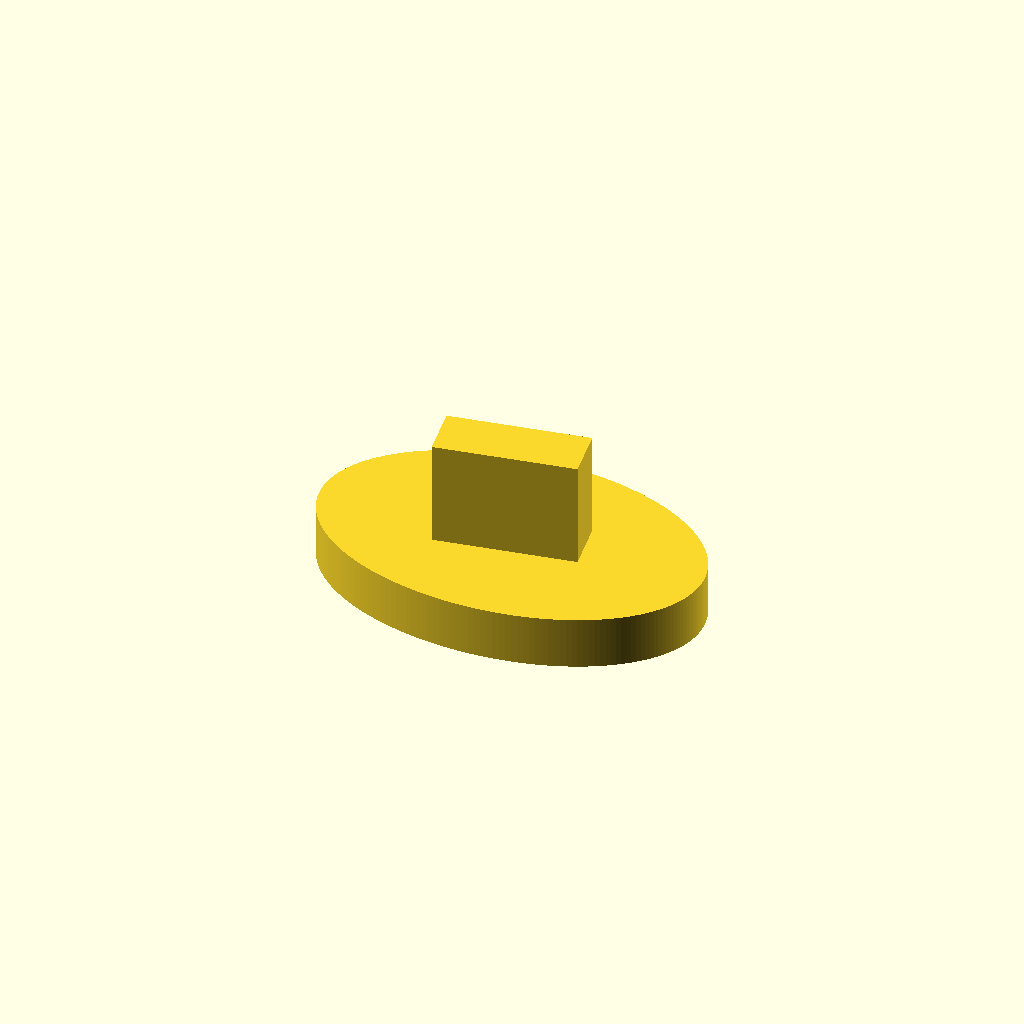
Cell 1 — every parameter at its default value.
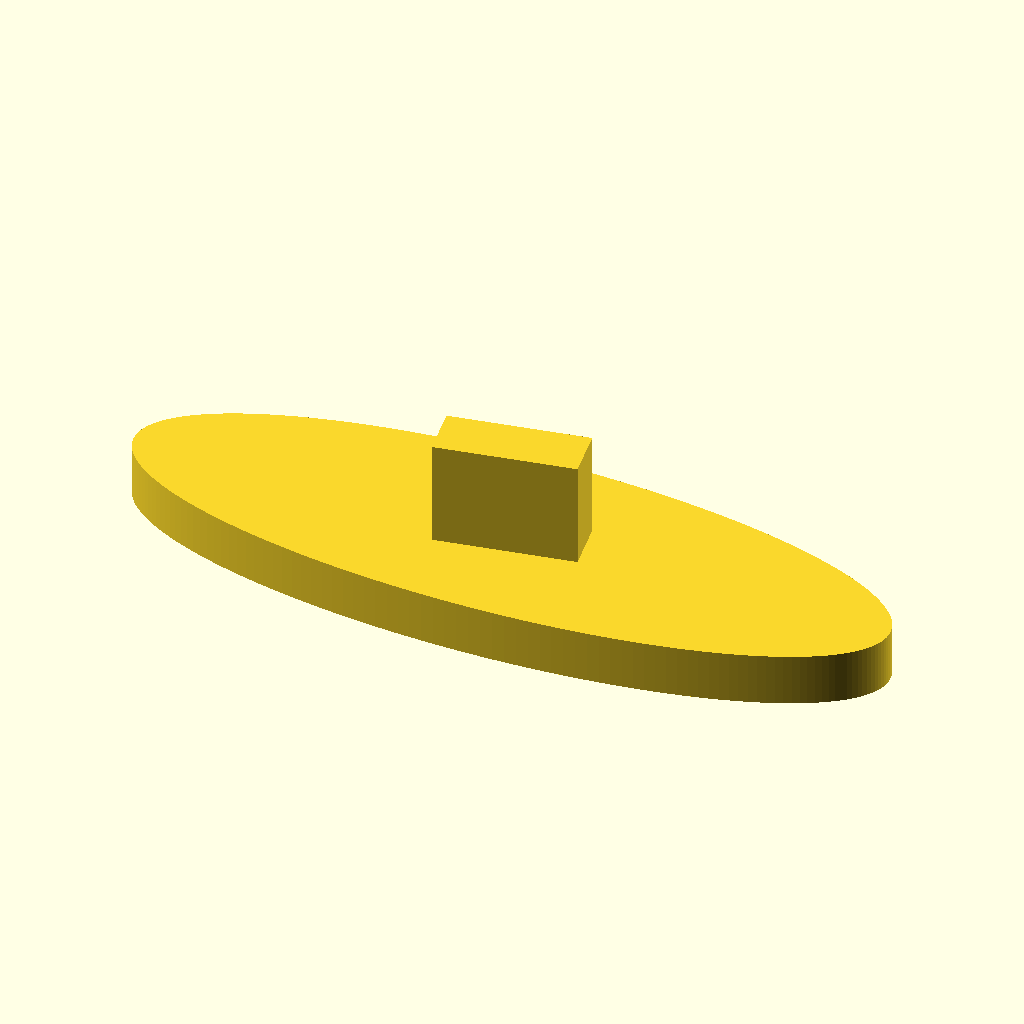
Cell 2 — l set to 11, the other parameters unchanged.
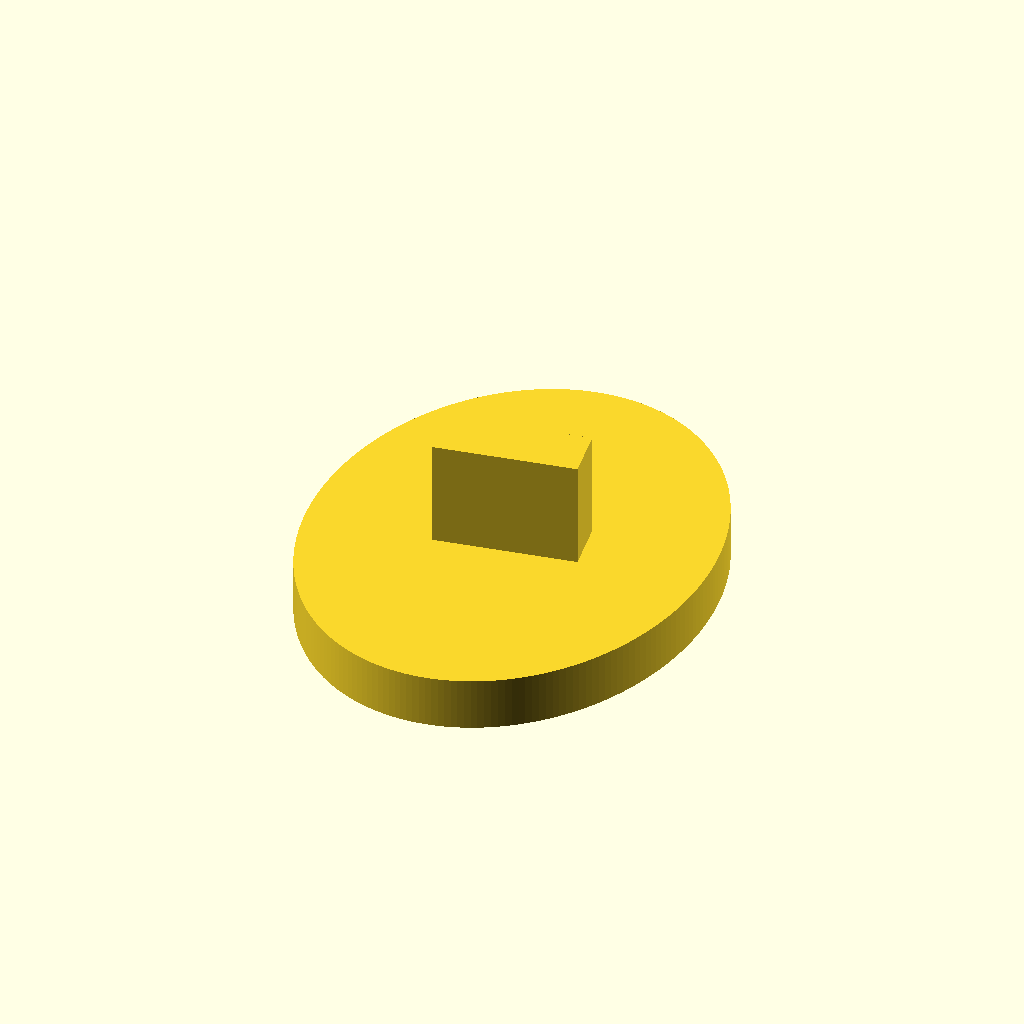
Cell 3: the same model with w = 7.
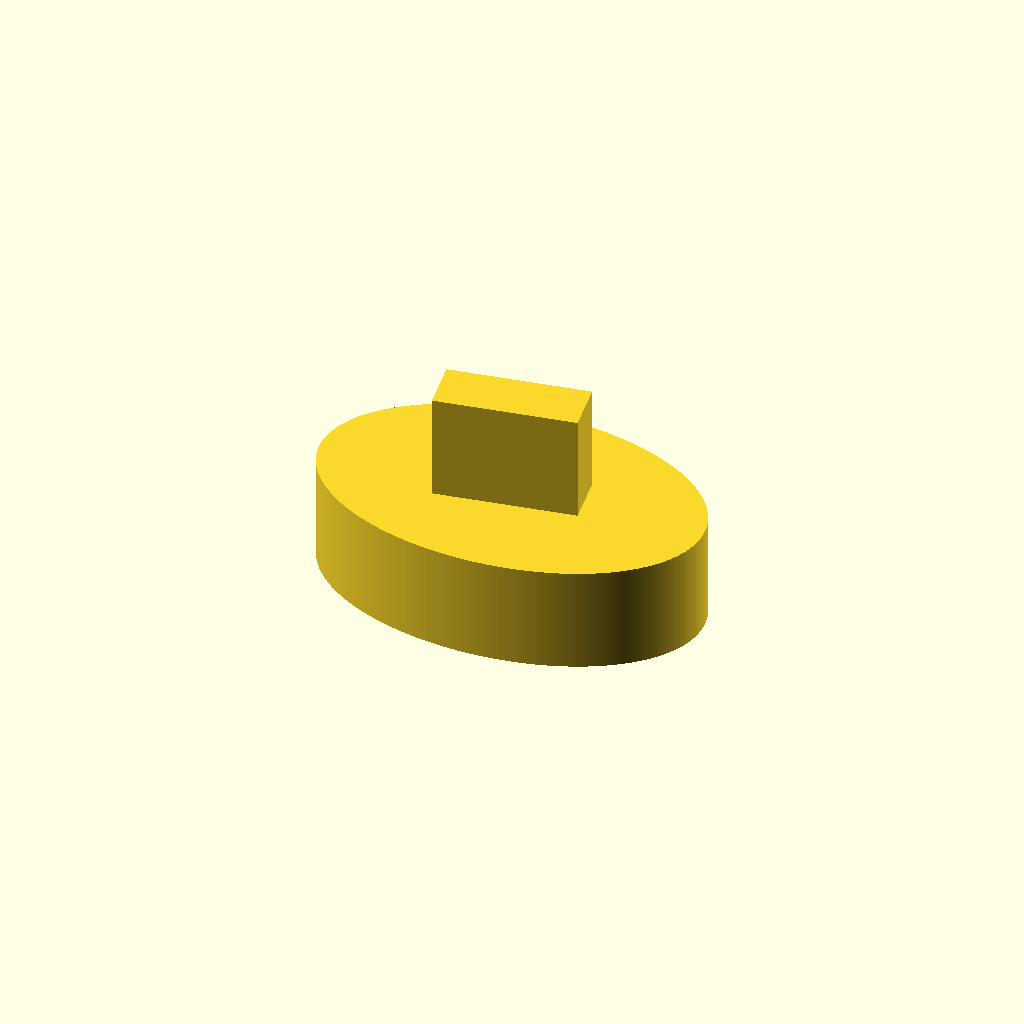
Cell 4 — t set to 3, the other parameters unchanged.
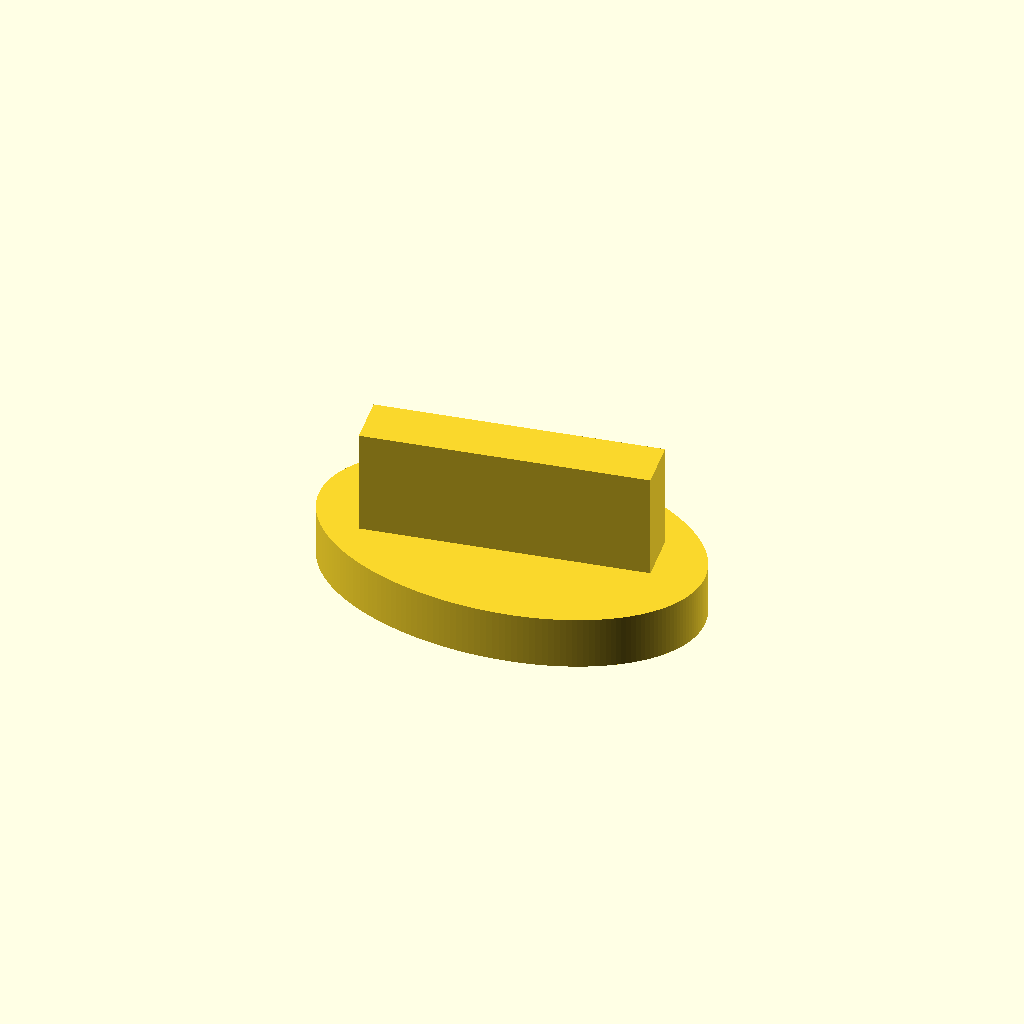
Cell 5 — pl set to 8, the other parameters unchanged.
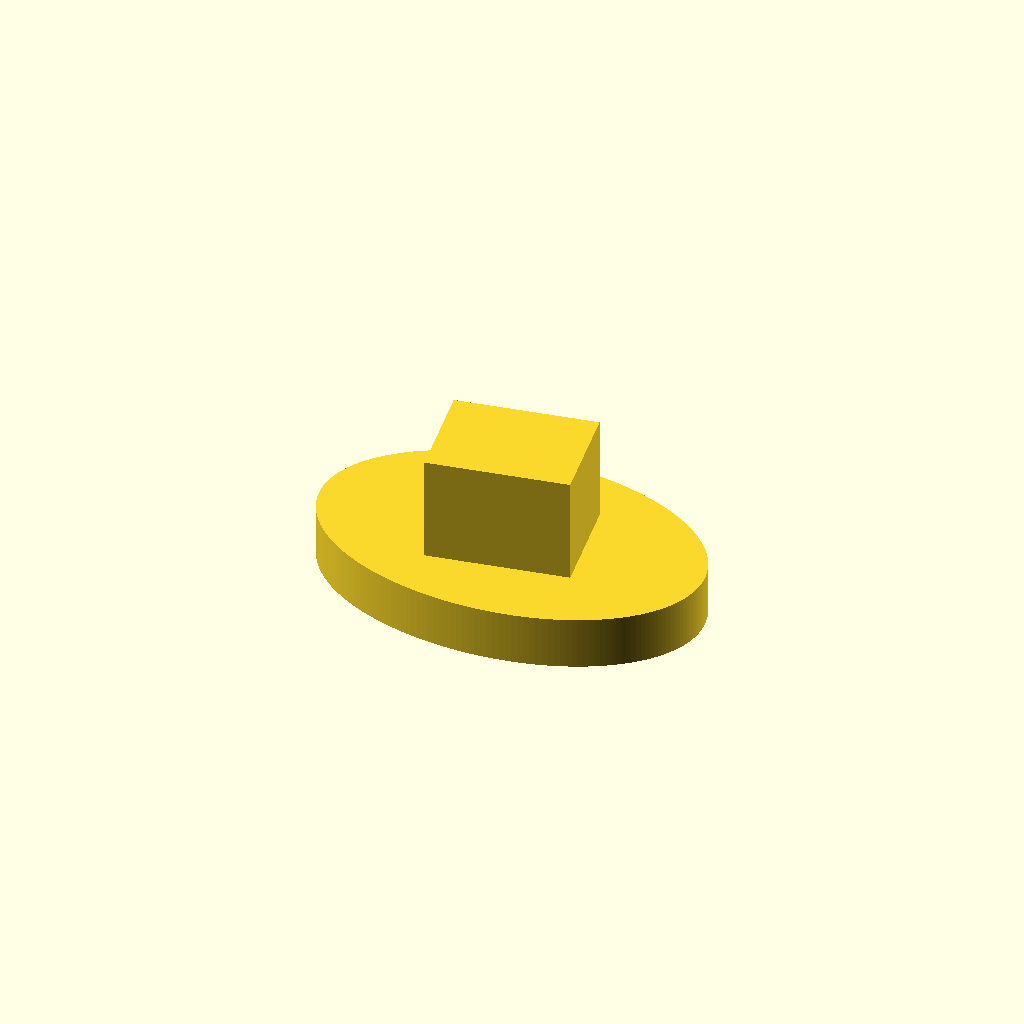
Cell 6 — pw set to 3, the other parameters unchanged.
All cells are drawn from one camera (rotation 55°, 0°, 25°, orthographic, colour scheme Cornfield), so only the parameter changes between them.
Source of the model, scadFiles/803726/1283578.scad:
//Set resolution - best to leave at 200

$fn = 200; 



//Radius of pad (long)

l = 5.5; 



//Radius of pad (short)

w = 3.5; 



//Thickness of pad

t = 1.5; 



//Pin length

pl = 4; 



//Pin width

pw = 1.5; 



//Pin height

ph = 3; 



//Pin rotation (degrees)

pr = 10;



//Add oval module

module oval(w,h, height, center = false) { 

  scale([1, h/w, 1]) cylinder(h=height, r=w, center=center);

}







oval(l,w,t);

rotate([0,0,pr])

translate([-pl/2,-pw/2,0])

cube([pl,pw,ph+t]);
Customizer parameters (derived from the source; name, type, default, range or options):
l: number, default 5.5
w: number, default 3.5
t: number, default 1.5
pl: number, default 4
pw: number, default 1.5
ph: number, default 3
pr: number, default 10
